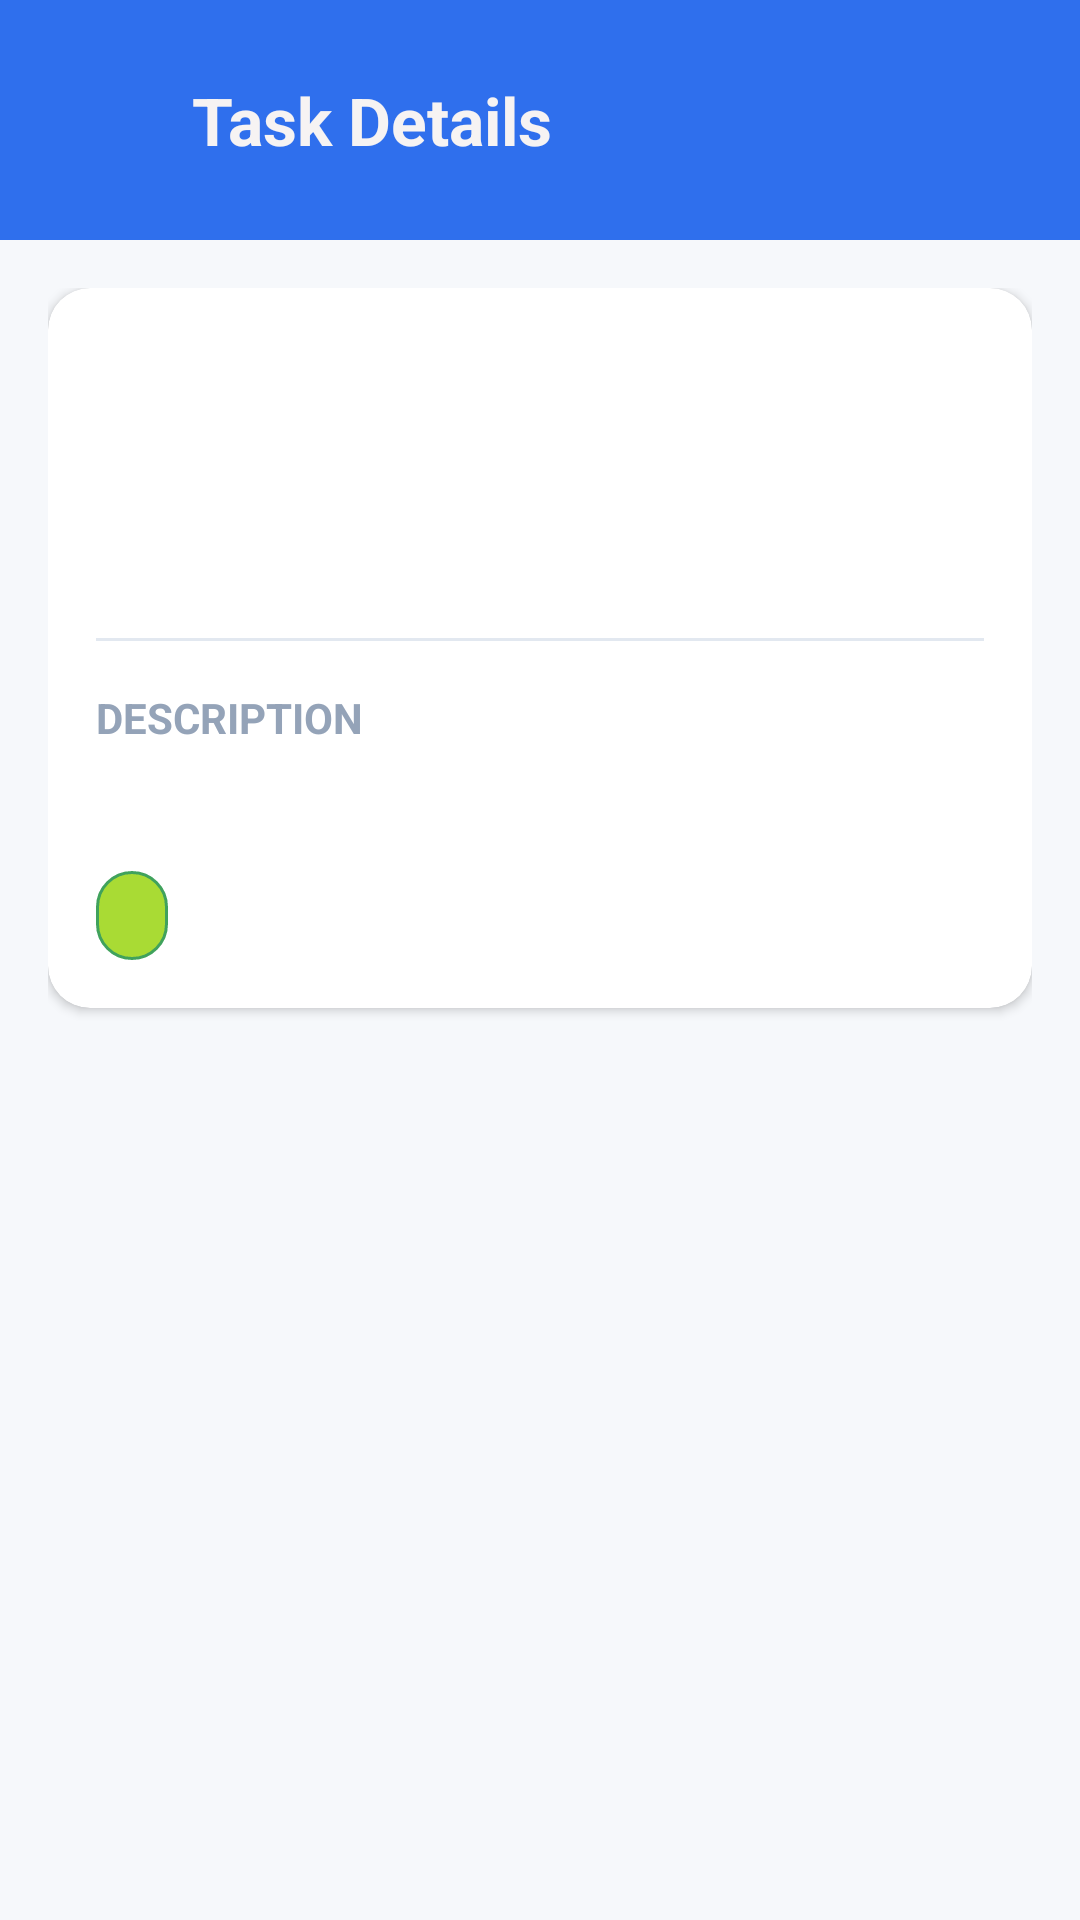

Reconstruct the res/layout file that produces this screen, plus the resources it refers to.
<!-- AndroidManifest.xml: application theme Theme.HostelComplaintApp -->
<!-- res/layout/activity_worker_task_details.xml -->
<?xml version="1.0" encoding="utf-8"?>
<LinearLayout xmlns:android="http://schemas.android.com/apk/res/android"
    xmlns:app="http://schemas.android.com/apk/res-auto"
    android:id="@+id/main"
    android:layout_width="match_parent"
    android:layout_height="match_parent"
    android:orientation="vertical"
    android:background="#F6F8FB">

    
    <androidx.appcompat.widget.Toolbar
        android:layout_width="match_parent"
        android:layout_height="80dp"
        android:background="@drawable/toolbar_bg">

        <LinearLayout
            android:layout_width="match_parent"
            android:layout_height="match_parent"
            android:orientation="horizontal"
            android:gravity="center_vertical"
            android:paddingStart="12dp"
            android:paddingEnd="16dp">

            <ImageView
                android:id="@+id/btnBack"
                android:layout_width="24dp"
                android:layout_height="24dp"
                android:src="@drawable/baseline_arrow_back_24"
                app:tint="@color/white"
                android:layout_marginEnd="12dp"/>

            <TextView
                android:layout_width="0dp"
                android:layout_height="wrap_content"
                android:layout_weight="1"
                android:text="Task Details"
                android:textColor="@color/white"
                android:textSize="22sp"
                android:textStyle="bold"/>

            <ImageView
                android:id="@+id/imgProfile1"
                android:layout_width="60dp"
                android:layout_height="60dp"
                android:src="@drawable/nmm"/>
        </LinearLayout>

    </androidx.appcompat.widget.Toolbar>

    <ScrollView
        android:layout_width="match_parent"
        android:layout_height="match_parent"
        android:padding="16dp">

        <LinearLayout
            android:layout_width="match_parent"
            android:layout_height="wrap_content"
            android:orientation="vertical">

            <androidx.cardview.widget.CardView
                android:layout_width="match_parent"
                android:layout_height="wrap_content"
                app:cardCornerRadius="14dp"
                app:cardElevation="2dp"
                android:layout_marginBottom="16dp">

                <LinearLayout
                    android:layout_width="match_parent"
                    android:layout_height="wrap_content"
                    android:orientation="vertical"
                    android:padding="16dp">

                    <TextView
                        android:id="@+id/tvDetailTitle"
                        android:layout_width="match_parent"
                        android:layout_height="wrap_content"
                        android:textSize="22sp"
                        android:textStyle="bold"
                        android:textColor="#1E293B"
                        android:layout_marginBottom="8dp" />

                    <TextView
                        android:id="@+id/tvDetailRoom"
                        android:layout_width="match_parent"
                        android:layout_height="wrap_content"
                        android:textSize="16sp"
                        android:textColor="#64748B"
                        android:layout_marginBottom="4dp" />

                    <TextView
                        android:id="@+id/tvDetailStudent"
                        android:layout_width="match_parent"
                        android:layout_height="wrap_content"
                        android:textSize="16sp"
                        android:textColor="#64748B"
                        android:layout_marginBottom="16dp" />

                    <View
                        android:layout_width="match_parent"
                        android:layout_height="1dp"
                        android:background="#E2E8F0"
                        android:layout_marginBottom="16dp" />

                    <TextView
                        android:layout_width="wrap_content"
                        android:layout_height="wrap_content"
                        android:text="Description"
                        android:textSize="14sp"
                        android:textColor="#94A3B8"
                        android:textAllCaps="true"
                        android:textStyle="bold"
                        android:layout_marginBottom="4dp" />

                    <TextView
                        android:id="@+id/tvDetailDesc"
                        android:layout_width="match_parent"
                        android:layout_height="wrap_content"
                        android:textSize="16sp"
                        android:textColor="#334155"
                        android:lineSpacingExtra="4dp"
                        android:layout_marginBottom="16dp" />

                    <TextView
                        android:id="@+id/tvDetailStatus"
                        android:layout_width="wrap_content"
                        android:layout_height="wrap_content"
                        android:textSize="16sp"
                        android:textStyle="bold"
                        android:paddingHorizontal="12dp"
                        android:paddingVertical="4dp"
                        android:background="@drawable/rounded_bg"
                        android:textColor="@color/white" />
                </LinearLayout>
            </androidx.cardview.widget.CardView>

            <Button
                android:id="@+id/btnAcceptTask"
                android:layout_width="match_parent"
                android:layout_height="56dp"
                android:text="Start Work"
                android:layout_marginTop="8dp"
                android:backgroundTint="#2F6FED"
                android:textColor="@color/white"
                android:textStyle="bold"
                app:cornerRadius="12dp"
                android:visibility="gone" />

            <Button
                android:id="@+id/btnCompleteTask"
                android:layout_width="match_parent"
                android:layout_height="56dp"
                android:text="Mark Completed"
                android:layout_marginTop="8dp"
                android:backgroundTint="#10B981"
                android:textColor="@color/white"
                android:textStyle="bold"
                app:cornerRadius="12dp"
                android:visibility="gone" />

            
            <ImageView
                android:id="@+id/ivProofImage"
                android:layout_width="match_parent"
                android:layout_height="220dp"
                android:layout_marginTop="16dp"
                android:background="#F1F5F9"
                android:scaleType="centerCrop"
                android:visibility="gone" />

            <TextView
                android:id="@+id/tvProofDesc"
                android:layout_width="match_parent"
                android:layout_height="wrap_content"
                android:layout_marginTop="8dp"
                android:textColor="#64748B"
                android:visibility="gone" />

        </LinearLayout>
    </ScrollView>
</LinearLayout>
<!-- resources referenced by this layout -->
<resources>
  <color name="white">#F6F3F3</color>
  <!-- drawable rounded_bg (drawable) -->
  <?xml version="1.0" encoding="utf-8"?>
  <shape xmlns:android="http://schemas.android.com/apk/res/android">
  
      
      <solid android:color="#A9DB34"/>
  
      
      <corners android:radius="16dp"/>
  
      
      <stroke
          android:width="1dp"
          android:color="#40A25C"/>
  
  
  </shape>
  <!-- drawable toolbar_bg (drawable) -->
  <?xml version="1.0" encoding="utf-8"?>
  <shape xmlns:android="http://schemas.android.com/apk/res/android">
      <solid android:color="#2F6FED"/>
  </shape>
  <style name="Theme.HostelComplaintApp" parent="Base.Theme.HostelComplaintApp" />
  <style name="Base.Theme.HostelComplaintApp" parent="Theme.Material3.DayNight.NoActionBar">
          
          <item name="colorPrimary">@color/purple</item>
      </style>
  <color name="purple">#6A0DAD</color>
</resources>
